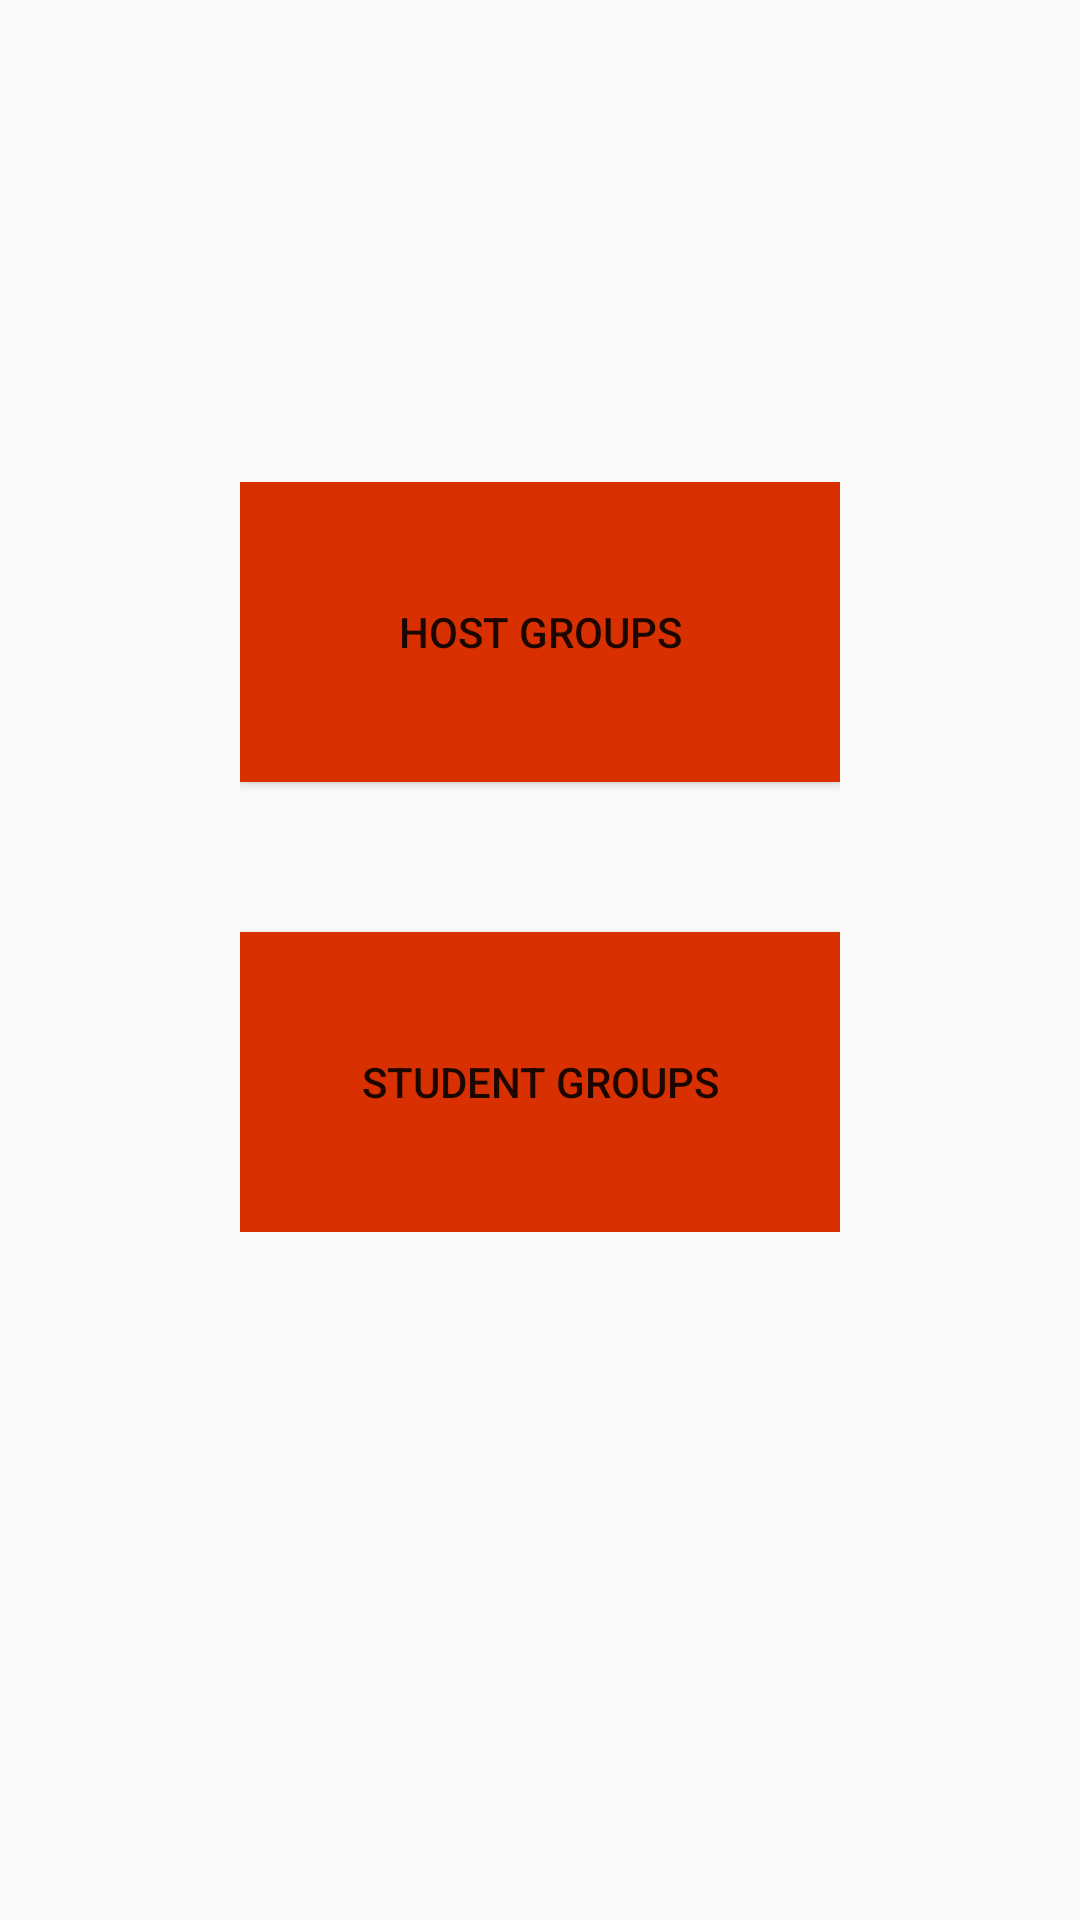

Here is an Android app screen rendered from its layout file. Give the layout XML and the strings, colors and styles it references.
<!-- AndroidManifest.xml: application theme AppTheme -->
<!-- res/layout/activity_choose_group.xml -->
<?xml version="1.0" encoding="utf-8"?>
<android.support.constraint.ConstraintLayout xmlns:android="http://schemas.android.com/apk/res/android"
    xmlns:app="http://schemas.android.com/apk/res-auto"
    xmlns:tools="http://schemas.android.com/tools"
    android:layout_width="match_parent"
    android:layout_height="match_parent"
    tools:context=".ChooseGroupActivity">

    <LinearLayout
        android:layout_width="wrap_content"
        android:layout_height="wrap_content"
        android:layout_margin="50dp"
        android:gravity="center"
        android:orientation="vertical"
        app:layout_constraintBottom_toBottomOf="parent"
        app:layout_constraintEnd_toEndOf="parent"
        app:layout_constraintHorizontal_bias="0.502"
        app:layout_constraintStart_toStartOf="parent"
        app:layout_constraintTop_toTopOf="parent"
        app:layout_constraintVertical_bias="0.382">


        <Button
            android:id="@+id/host_button"
            android:layout_width="200dp"
            android:layout_height="100dp"
            android:background="@color/colorAccent"
            android:text="Host Groups"
            android:layout_marginBottom="50dp"/>

        <Button
            android:id="@+id/student_button"
            android:layout_width="200dp"
            android:layout_height="100dp"
            android:background="@color/colorAccent"
            android:text="Student Groups" />
    </LinearLayout>

</android.support.constraint.ConstraintLayout>
<!-- resources referenced by this layout -->
<resources>
  <color name="colorAccent">#d83000</color>
  <style name="AppTheme" parent="Theme.AppCompat.Light.DarkActionBar">
          
          <item name="colorPrimary">@color/colorPrimary</item>
          <item name="colorPrimaryDark">@color/colorPrimaryDark</item>
          <item name="colorAccent">@color/colorAccent</item>
          <item name="actionMenuTextColor">@color/colorPrimary</item>
          <item name="android:actionMenuTextColor">@color/colorPrimary</item>
      </style>
  <color name="colorPrimary">#006048</color>
  <color name="colorPrimaryDark">#0097a7</color>
</resources>
